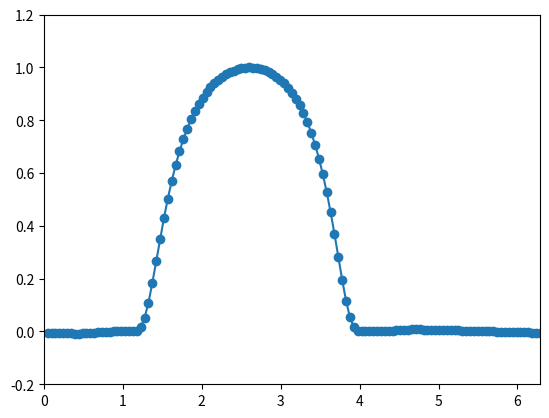

This figure's Python source:
import math
import matplotlib.pyplot as plt
import numpy as np

N = 2**7
L = 2 * math.pi
h = L / N
x = [h*e for e in range(1, N + 1)]
c = [0.2 + math.sin(e-1)**2 for e in x]
dt = h / 4

tmax = 16
tplot = 0.15
plotgap = round(tplot/dt)
dt = tplot/plotgap
nplots = round(tmax/tplot)

v = [math.exp(-10*(e-1)**2) for e in x]
vold = [math.exp(-10*(e-0.2*dt-1)**2) for e in x]

k = range(N//2 + 1)
k1 = [1j*e for e in k]; k1[-1] = 0
k2 = [-e**2 for e in k]

t = 0
l, = plt.plot(x, v, 'o-')
plt.xlim([0, 2*math.pi])
plt.ylim([-0.2, 1.2])
for i in range(nplots):
    for n in range(plotgap):
        t += dt
        v_hat = np.fft.rfft(v)
        w_hat = v_hat * k1
        w = np.fft.irfft(w_hat)
        vnew = vold - 2*dt*w*c
        vold = v
        v = vnew
    l.set_xdata(x)
    l.set_ydata(v)
    plt.savefig("u.%08d.png" % i)
